17-way image classification set "datasetpreprocesado" from GitHub (oscar1485/Clasificacion_Alada); label vocabulary: cathartes AURA, coereba flaveola, coragyps atratus, crotophaga sulcirostris, cyanocorax YNCAS, snowy egret, FALCO peregrinus, FALCO sparverius, hirundo rustica, pandion haliaetus, pilherodius pileatus, pitangus sulphuratus, pyrrhomyias cinnamomeus, rynchops NIGER, setophaga FUSCA, synallaxis azarae, tyrannus melancholicus.

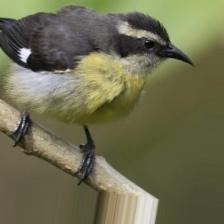
Label: coereba flaveola

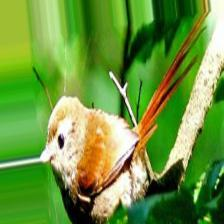
Label: synallaxis azarae

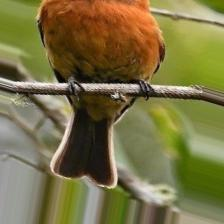
Label: pyrrhomyias cinnamomeus

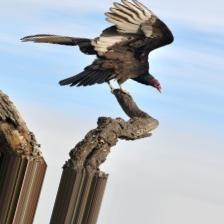
Label: cathartes AURA

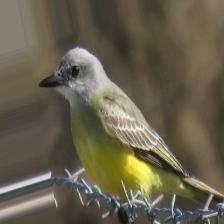
Label: tyrannus melancholicus

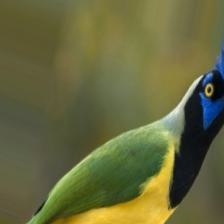
Label: cyanocorax YNCAS
